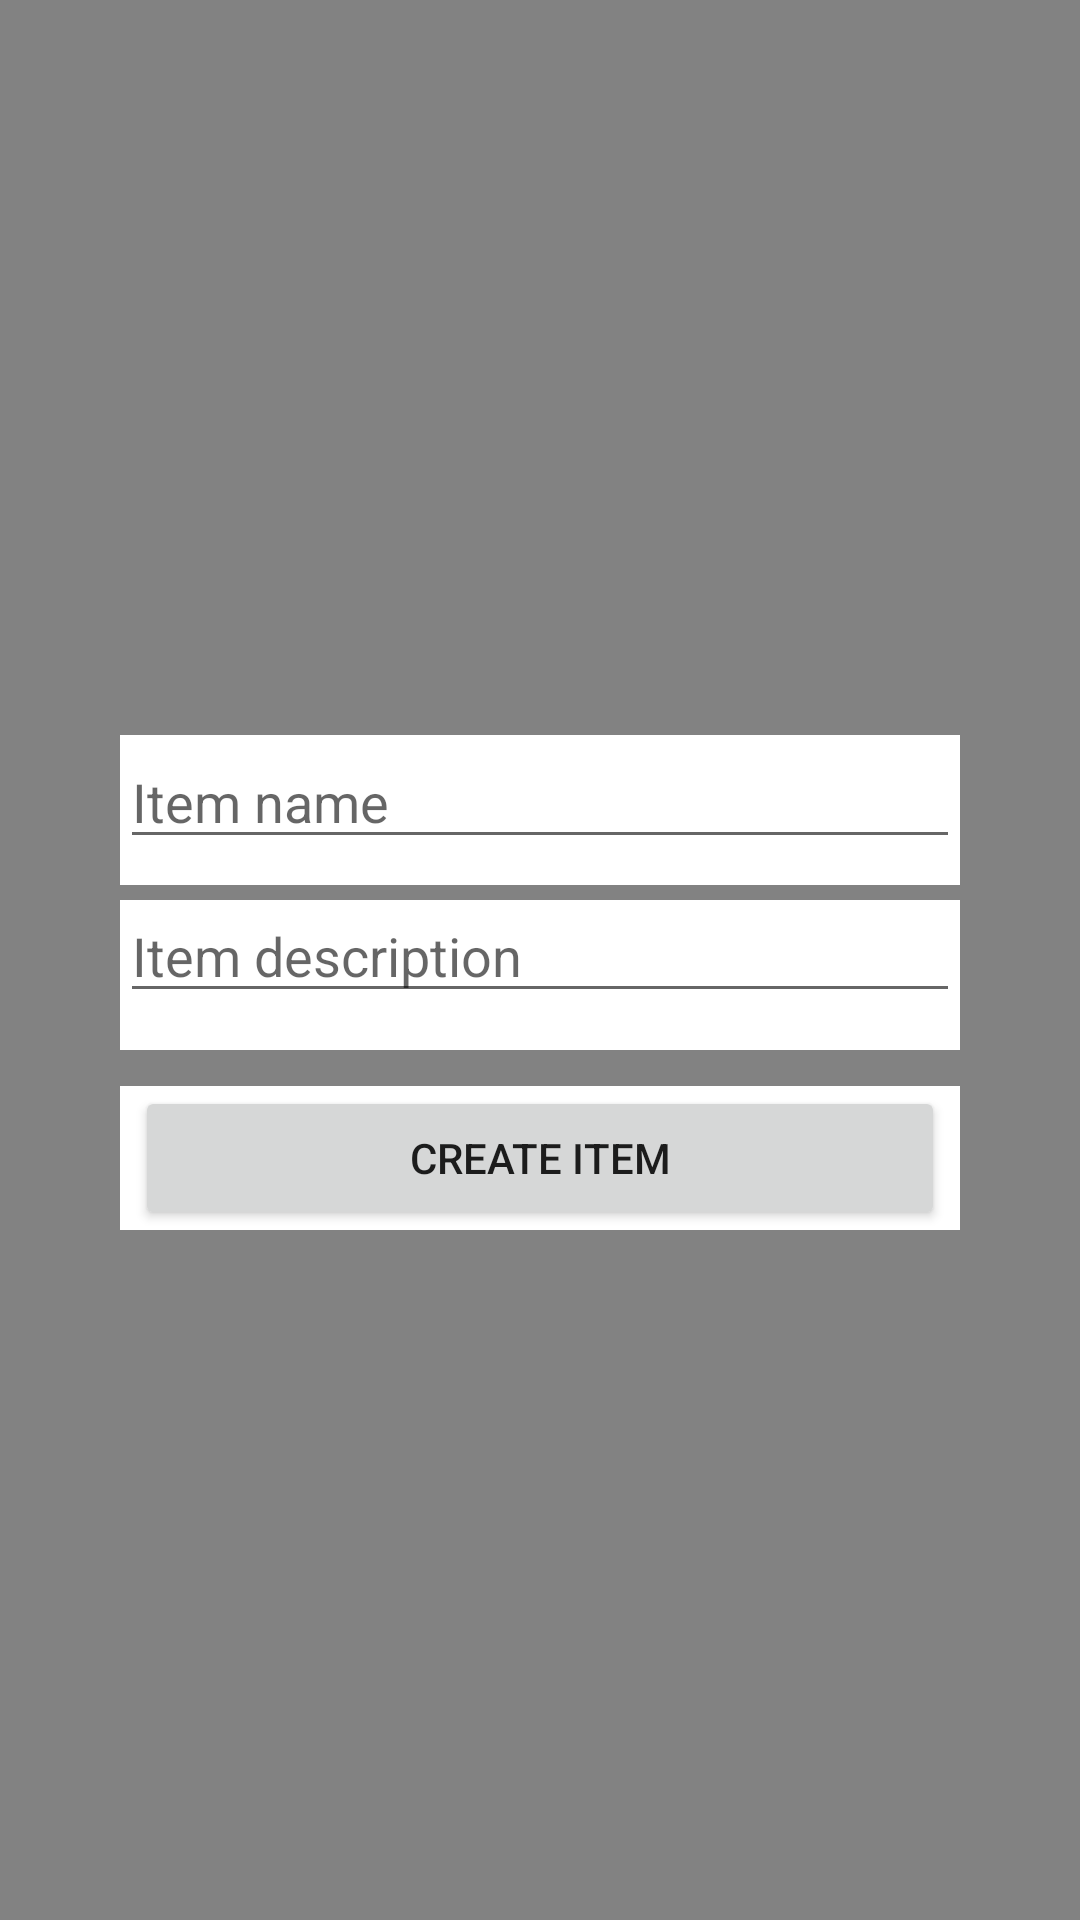

Here is an Android app screen rendered from its layout file. Give the layout XML and the strings, colors and styles it references.
<!-- AndroidManifest.xml: application theme Theme.WGManager -->
<!-- res/layout/fragment_create_item.xml -->
<RelativeLayout xmlns:android="http://schemas.android.com/apk/res/android"
    xmlns:tools="http://schemas.android.com/tools"
    android:layout_width="match_parent"
    android:layout_height="match_parent"
    xmlns:app="http://schemas.android.com/apk/res-auto"
    tools:context=".ui.features.shoppinglist.fragments.CreateNewItemFragment"
    android:id="@+id/create_new_item_container"
    android:background="@color/semi_transparent_Black">


    <LinearLayout
        android:layout_width="match_parent"
        android:layout_height="match_parent"
        android:gravity="center"
        android:orientation="vertical"
        >

        <RelativeLayout
            android:layout_height="200dp"
            android:layout_width="match_parent"
            android:gravity="center"
            android:orientation="horizontal"
            android:layout_marginLeft="20dp"
            android:layout_marginRight="20dp"
            android:background="@drawable/rounded_corners_background"
            tools:ignore="UselessParent">

            <LinearLayout
                android:id="@+id/createItemTextName"
                android:layout_width="match_parent"
                android:layout_height="wrap_content"
                android:background="@color/white"
                android:layout_marginLeft="20dp"
                android:layout_marginRight= "20dp"
                android:layout_marginTop="25dp"
                android:layout_alignParentTop="true"
                android:orientation="horizontal">

                <com.google.android.material.textfield.TextInputLayout
                    style="@style/Widget.MaterialComponents.TextInputLayout.OutlinedBox.Dense"
                    android:layout_width="match_parent"
                    android:layout_height="50dp"

                    android:background="@color/white">

                </com.google.android.material.textfield.TextInputLayout>
            </LinearLayout>

            <LinearLayout
                android:id="@+id/createItemTextDescription"
                android:layout_width="match_parent"
                android:layout_height="wrap_content"
                android:background="@color/white"
                android:layout_marginTop="5dp"
                android:layout_marginLeft="20dp"
                android:layout_marginRight= "20dp"
                android:layout_below="@id/createItemTextName"
                android:orientation="horizontal">

                <com.google.android.material.textfield.TextInputLayout
                    style="@style/Widget.MaterialComponents.TextInputLayout.OutlinedBox.Dense"
                    android:layout_width="match_parent"
                    android:layout_height="50dp"

                    android:background="@color/white">

                </com.google.android.material.textfield.TextInputLayout>
            </LinearLayout>

            <LinearLayout
                android:layout_width="match_parent"
                android:layout_height="wrap_content"
                android:layout_marginLeft="20dp"
                android:layout_marginRight="20dp"
                android:layout_marginBottom="10dp"
                android:layout_alignParentBottom="true"
                android:background="@color/white">

                <Button
                    android:id="@+id/createNewItemButton"
                    android:layout_width="match_parent"
                    android:layout_height="wrap_content"
                    android:layout_marginLeft="5dp"
                    android:layout_marginRight="5dp"
                    android:text="Create item" />
            </LinearLayout>
            <com.google.android.material.textfield.TextInputEditText
                android:id="@+id/enterNameNewItem"
                android:layout_width="match_parent"
                android:layout_height="wrap_content"
                android:hint="Item name"
                android:textColor="@color/black"
                android:inputType="text"
                android:layout_marginLeft="20dp"
                android:layout_marginRight= "20dp"
                android:layout_marginTop="25dp"
                android:fontFamily="sans-serif"
                android:layout_alignParentTop="true"
                android:maxLines="1" />

            <com.google.android.material.textfield.TextInputEditText
                android:id="@+id/enterDescriptionNewItem"
                android:layout_width="match_parent"
                android:layout_height="wrap_content"
                android:hint="Item description"
                android:inputType="text"
                android:textColor="@color/black"
                android:layout_marginTop="10dp"
                android:layout_marginLeft="20dp"
                android:fontFamily="sans-serif"
                android:layout_marginRight= "20dp"
                android:layout_below="@id/enterNameNewItem"
                android:maxLines="1" />
        </RelativeLayout>




    </LinearLayout>

</RelativeLayout>
<!-- resources referenced by this layout -->
<resources>
  <color name="black">#FF000000</color>
  <color name="semi_transparent_Black">#7D000000</color>
  <color name="white">#FFFFFFFF</color>
  <style name="Theme.WGManager" parent="Theme.MaterialComponents.DayNight.NoActionBar">
          
          <item name="colorPrimary">@color/blue_primary</item>
          <item name="colorPrimaryVariant">@color/blue_primary_variant</item>
          <item name="colorOnPrimary">@color/white</item>
          
          <item name="colorSecondary">@color/blue_secondary</item>
          <item name="colorSecondaryVariant">@color/blue_secondary_variant</item>
          <item name="colorOnSecondary">@color/black</item>
          
          <item name="android:statusBarColor">?attr/colorPrimaryVariant</item>
          
      </style>
  <color name="blue_primary">#FF000080</color>
  <color name="blue_primary_variant">#FF0000A0</color>
  <color name="blue_secondary">#FF4682B4</color>
  <color name="blue_secondary_variant">#FF4682D4</color>
</resources>
